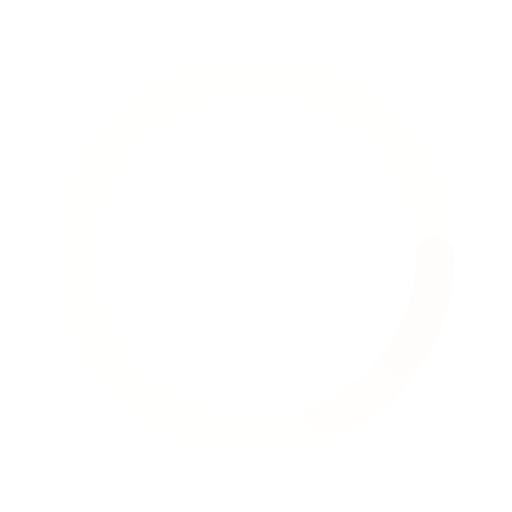
t = 0.00 s
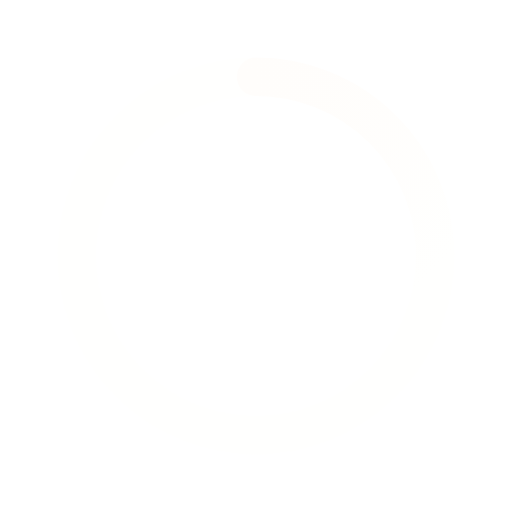
t = 0.50 s
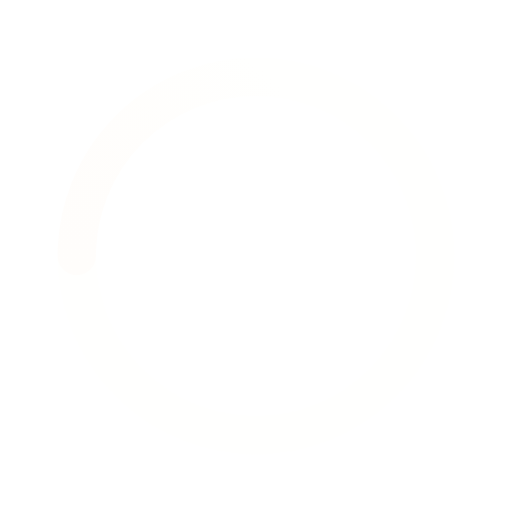
t = 1.00 s
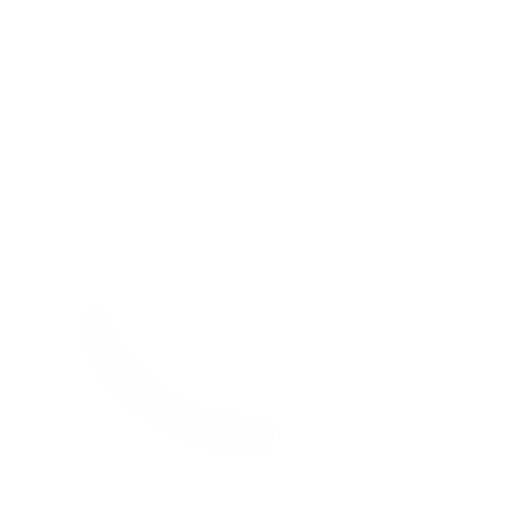
t = 1.50 s

The animated SVG that drew these frames (rendered in a browser with its animation timeline set to each time). Animation: 1 SMIL element (animateTransform=1); one cycle of 2.00 s, repeats indefinitely.

﻿<svg xmlns='http://www.w3.org/2000/svg' viewBox='0 0 200 200'><radialGradient id='a12' cx='.66' fx='.66' cy='.3125' fy='.3125' gradientTransform='scale(1.5)'><stop offset='0' stop-color='#FFFDFC'></stop><stop offset='.3' stop-color='#FFFDFC' stop-opacity='.9'></stop><stop offset='.6' stop-color='#FFFDFC' stop-opacity='.6'></stop><stop offset='.8' stop-color='#FFFDFC' stop-opacity='.3'></stop><stop offset='1' stop-color='#FFFDFC' stop-opacity='0'></stop></radialGradient><circle transform-origin='center' fill='none' stroke='url(#a12)' stroke-width='15' stroke-linecap='round' stroke-dasharray='200 1000' stroke-dashoffset='0' cx='100' cy='100' r='70'><animateTransform type='rotate' attributeName='transform' calcMode='spline' dur='2' values='360;0' keyTimes='0;1' keySplines='0 0 1 1' repeatCount='indefinite'></animateTransform></circle><circle transform-origin='center' fill='none' opacity='.2' stroke='#FFFDFC' stroke-width='15' stroke-linecap='round' cx='100' cy='100' r='70'></circle></svg>